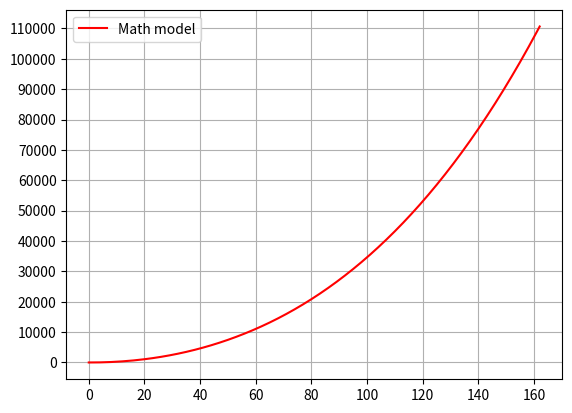

Write the Python code that produced this figure.
import math
import numpy as np
import matplotlib.pyplot as plt

# Тяга (в Н)
thrust = 730000 * 9

# Диаметр ракеты (в метрах)
midel_diameter = 3.7

# Площадь сечени яракеты
midel_area = math.pi * (midel_diameter / 2) ** 2

# Начальная масса летательного аппарата (полезная нагрузка + конструкция аппарата + топливо) в кг
start_rocket_mass = 433090
G = 6.6743 * 10 ** (-11)
M_E = 5.9726 * (10 ** 24)
R_E = 6378100


def g(height):
    result = ((G * M_E) / ((R_E + height) ** 2))
    return result

def calculate_density(height):
    # Изменение плотности воздуха по мере взлета
    # Используем стандартную атмосферную модель до высоты 11 км

    # Коэффициенты для плотности воздуха
    h0 = 0.0
    rho0 = 1.2  # плотность воздуха на уровне моря в кг/м^3
    dh = 11000.0  # высота, на которой плотность уменьшается на e раз
    e = np.exp(1.0)

    # Расчет плотности воздуха на данной высоте
    if height <= 11000.0:
        rho = rho0 * np.exp(-height / dh)
    else:
        rho = rho0 * np.exp(-h0 / dh) * np.exp(-(height - h0) / dh)
    if height < 11000:
        return rho
    else:
        return 0


def calculate_drag_force(atmosphere_density: float, speed: float, midel_area: float):
    c_x_coef = 0.5 * (
            3.7 / 7.2)  # коэффициент сопротивления для консу с диаметро мракеты Falcon 9 И высотой примерно как головная часть ракеты
    return c_x_coef * (atmosphere_density * (speed ** 2)) / 2 * midel_area


# Начальная скорость полета ракеты
speed = 0

# Начальная высота ракеты
height = 0

# Текущая масса ракеты
current_rocket_mass = start_rocket_mass

# Расход топлива ракеты
fuel_consumption = 140 * 9

# Время полета ракеты
dt = 1
theoretical_time = list(range(0, 162, 1))

# Список высот полет ракеты
theoretical_height = [height]

for time in theoretical_time:
    # Расчет плотности и давления атмосферы
    atmosphere_density = calculate_density(height)

    # Расчет текущей массы ракеты
    current_rocket_mass = start_rocket_mass - fuel_consumption * time

    # Расчет текущей силы лобового сопротивления
    current_drag_force = calculate_drag_force(atmosphere_density, speed, midel_area)
    # Расчет высоты
    dv = (thrust - current_drag_force - current_rocket_mass * g(height)) / current_rocket_mass * dt

    # Расчет новой скорости
    previous_speed = speed
    speed = previous_speed + dv
    # Расчет высоты полета
    height = height + previous_speed * dt
    theoretical_height.append(height)

plt.plot(range(len(theoretical_height)), [height for height in theoretical_height], color="red", label="Math model")
plt.xticks(np.arange(0, 180, 20))
plt.yticks(np.arange(0, 120000, 10000))
plt.grid(True)

plt.legend()
plt.show()